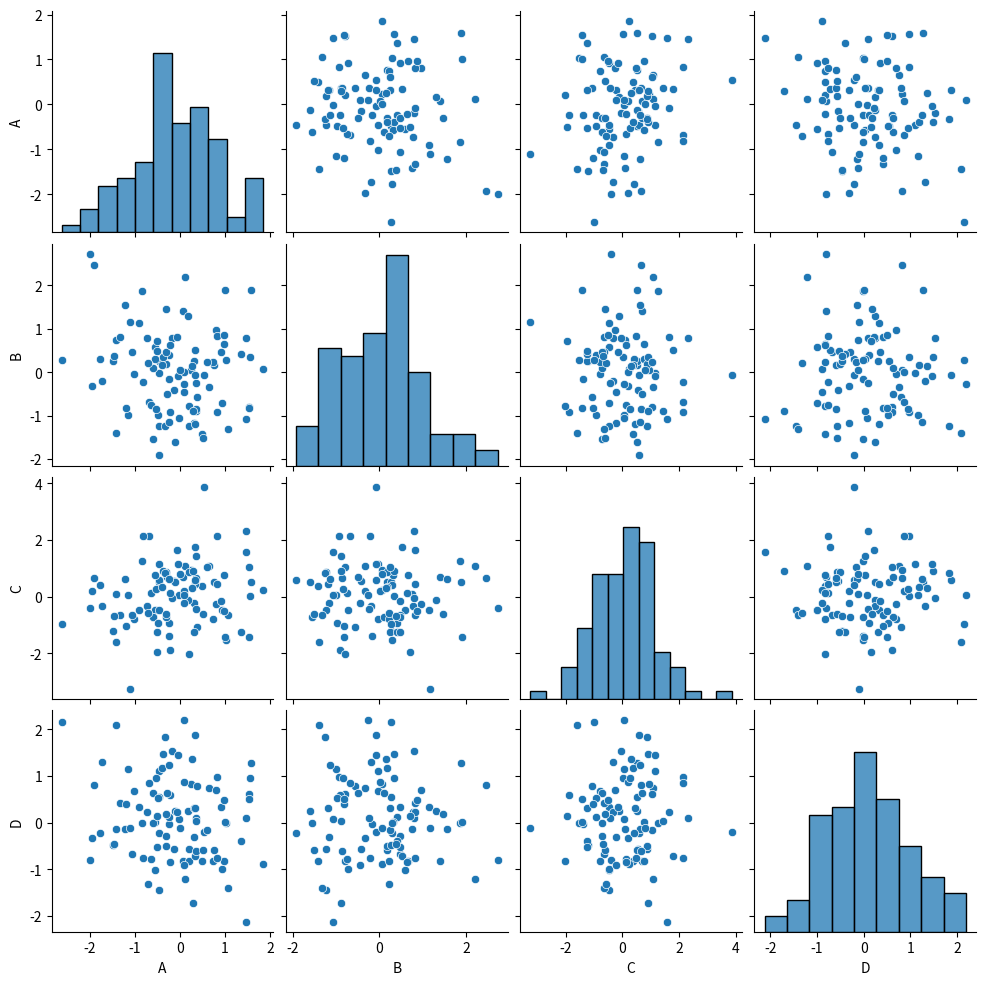

Here is the Python script that generated this plot:
import seaborn as sns
import pandas as pd
import numpy as np
import matplotlib.pyplot as plt

# Create a DataFrame with random data
np.random.seed(42)
data = {
    'A': np.random.randn(100),
    'B': np.random.randn(100),
    'C': np.random.randn(100),
    'D': np.random.randn(100)
}
df = pd.DataFrame(data)
print(df.head())

# Create a pair plot
sns.pairplot(df)
plt.show()
